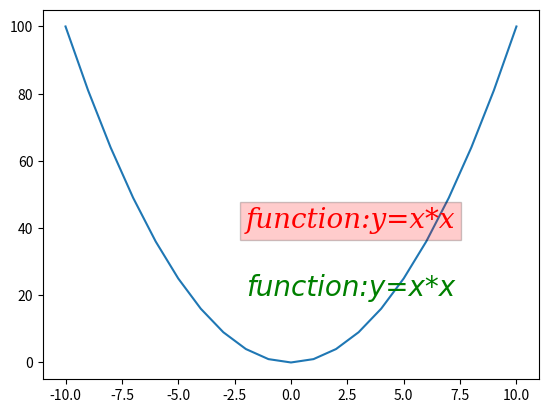

Generate this figure with matplotlib:
"""
@File    : 1_图上展示文字信息.py
@Time    : 2020/5/8 9:48 上午
[redacted]
@Software: PyCharm
"""
from matplotlib import pyplot
import numpy

x=numpy.arange(-10,11,1)

y=x*x

pyplot.plot(x,y)

pyplot.text(-2,40,'function:y=x*x',family='serif',size=20,color='r',style='italic',weight=20,bbox=dict(facecolor='r',alpha=0.2))
pyplot.text(-2,20,'function:y=x*x',family='fantasy',size=20,color='g',style='oblique',weight=20)

'''
参数说明：
第一个参数是横坐标
第二个参数是纵坐标
第三个参数是文字内容
family  字体
size    字体大小
color   颜色
style   样式
weight  粗细
bbox    背景
alpha   透明度
'''

pyplot.show()













